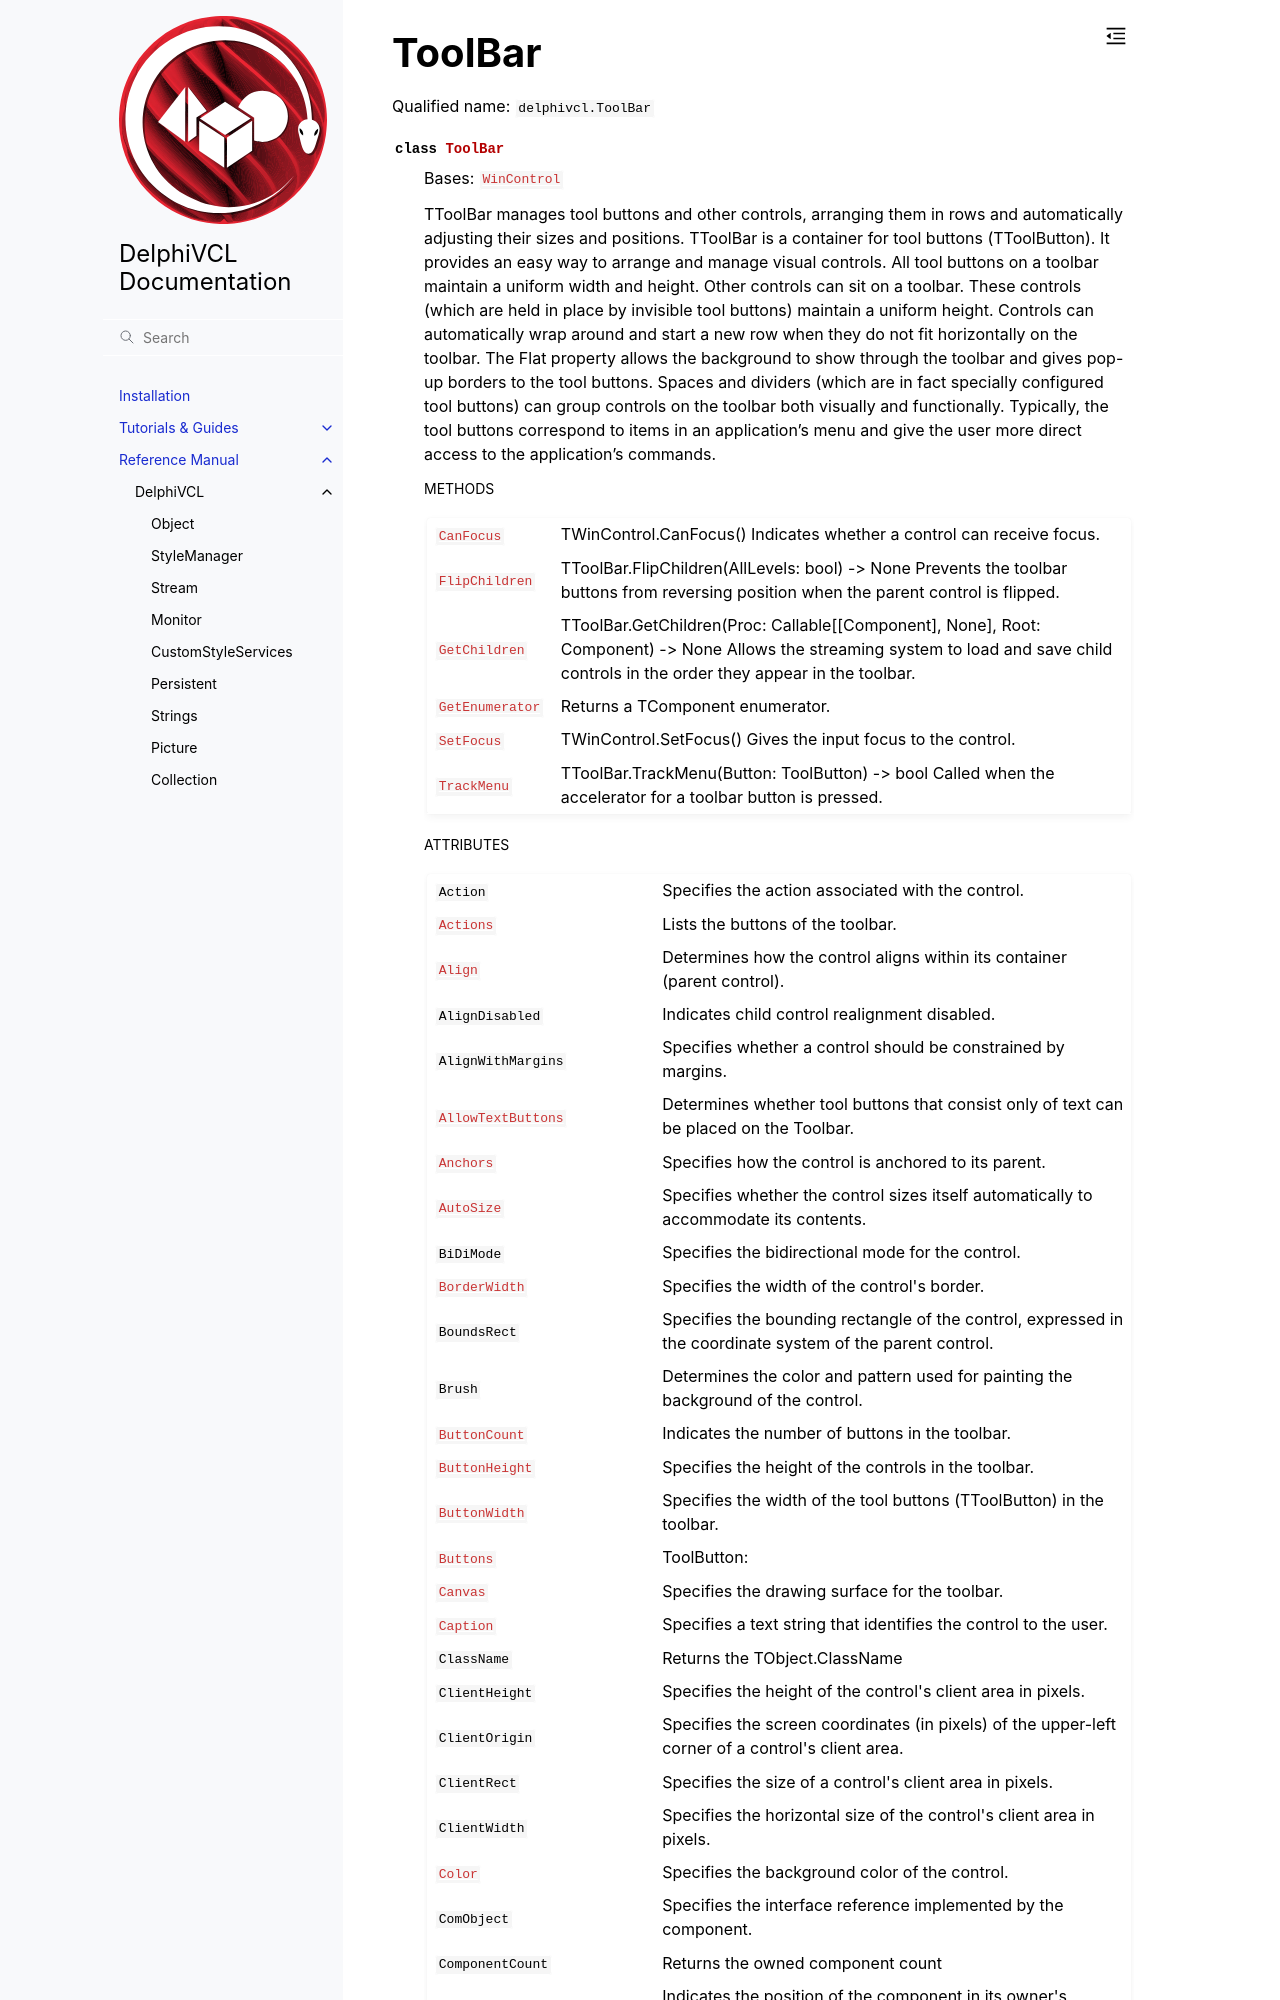

repository: Embarcadero/DelphiVCL4Python · page: reference/delphivcl.ToolBar.html · generator: sphinx

ToolBar
=======

Qualified name: ``delphivcl.ToolBar``

.. currentmodule:: delphivcl

.. autoclass:: ToolBar
   :show-inheritance:
   :members:

   
   .. rubric:: Methods

   .. autosummary::
      :nosignatures:
      
      ~ToolBar.Assign
      ~ToolBar.BindMethodsToEvents
      ~ToolBar.BringToFront
      ~ToolBar.CanFocus
      ~ToolBar.ClientToScreen
      ~ToolBar.Create
      ~ToolBar.Destroy
      ~ToolBar.FlipChil
